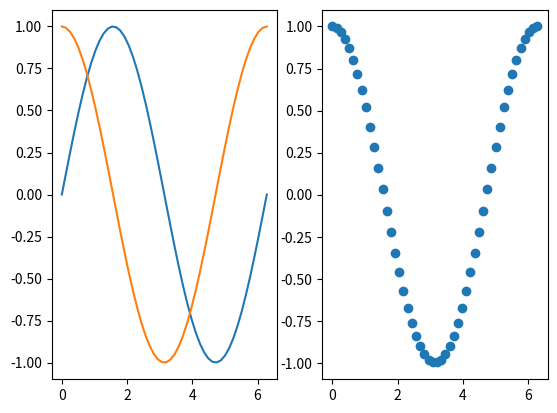
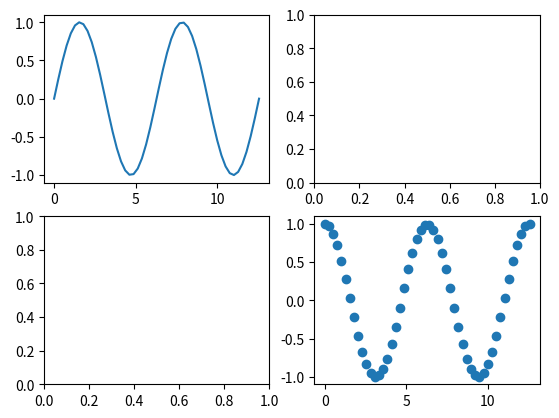

These figures' Python source, in order:
import matplotlib.pyplot as plt
import numpy as np

x = np.linspace(0, 2 * np.pi, 50)

fig, ax = plt.subplots(1, 2)
ax[0].plot(x, np.sin(x))
ax[1].scatter(x, np.cos(x))
ax[0].plot(x, np.cos(x))
fig.show()

x = np.linspace(0, 4 * np.pi, 50)
fig, ax = plt.subplots(2, 2)
ax[0, 0].plot(x, np.sin(x))
ax[1, 1].scatter(x, np.cos(x))
fig.show()

plt.show()
